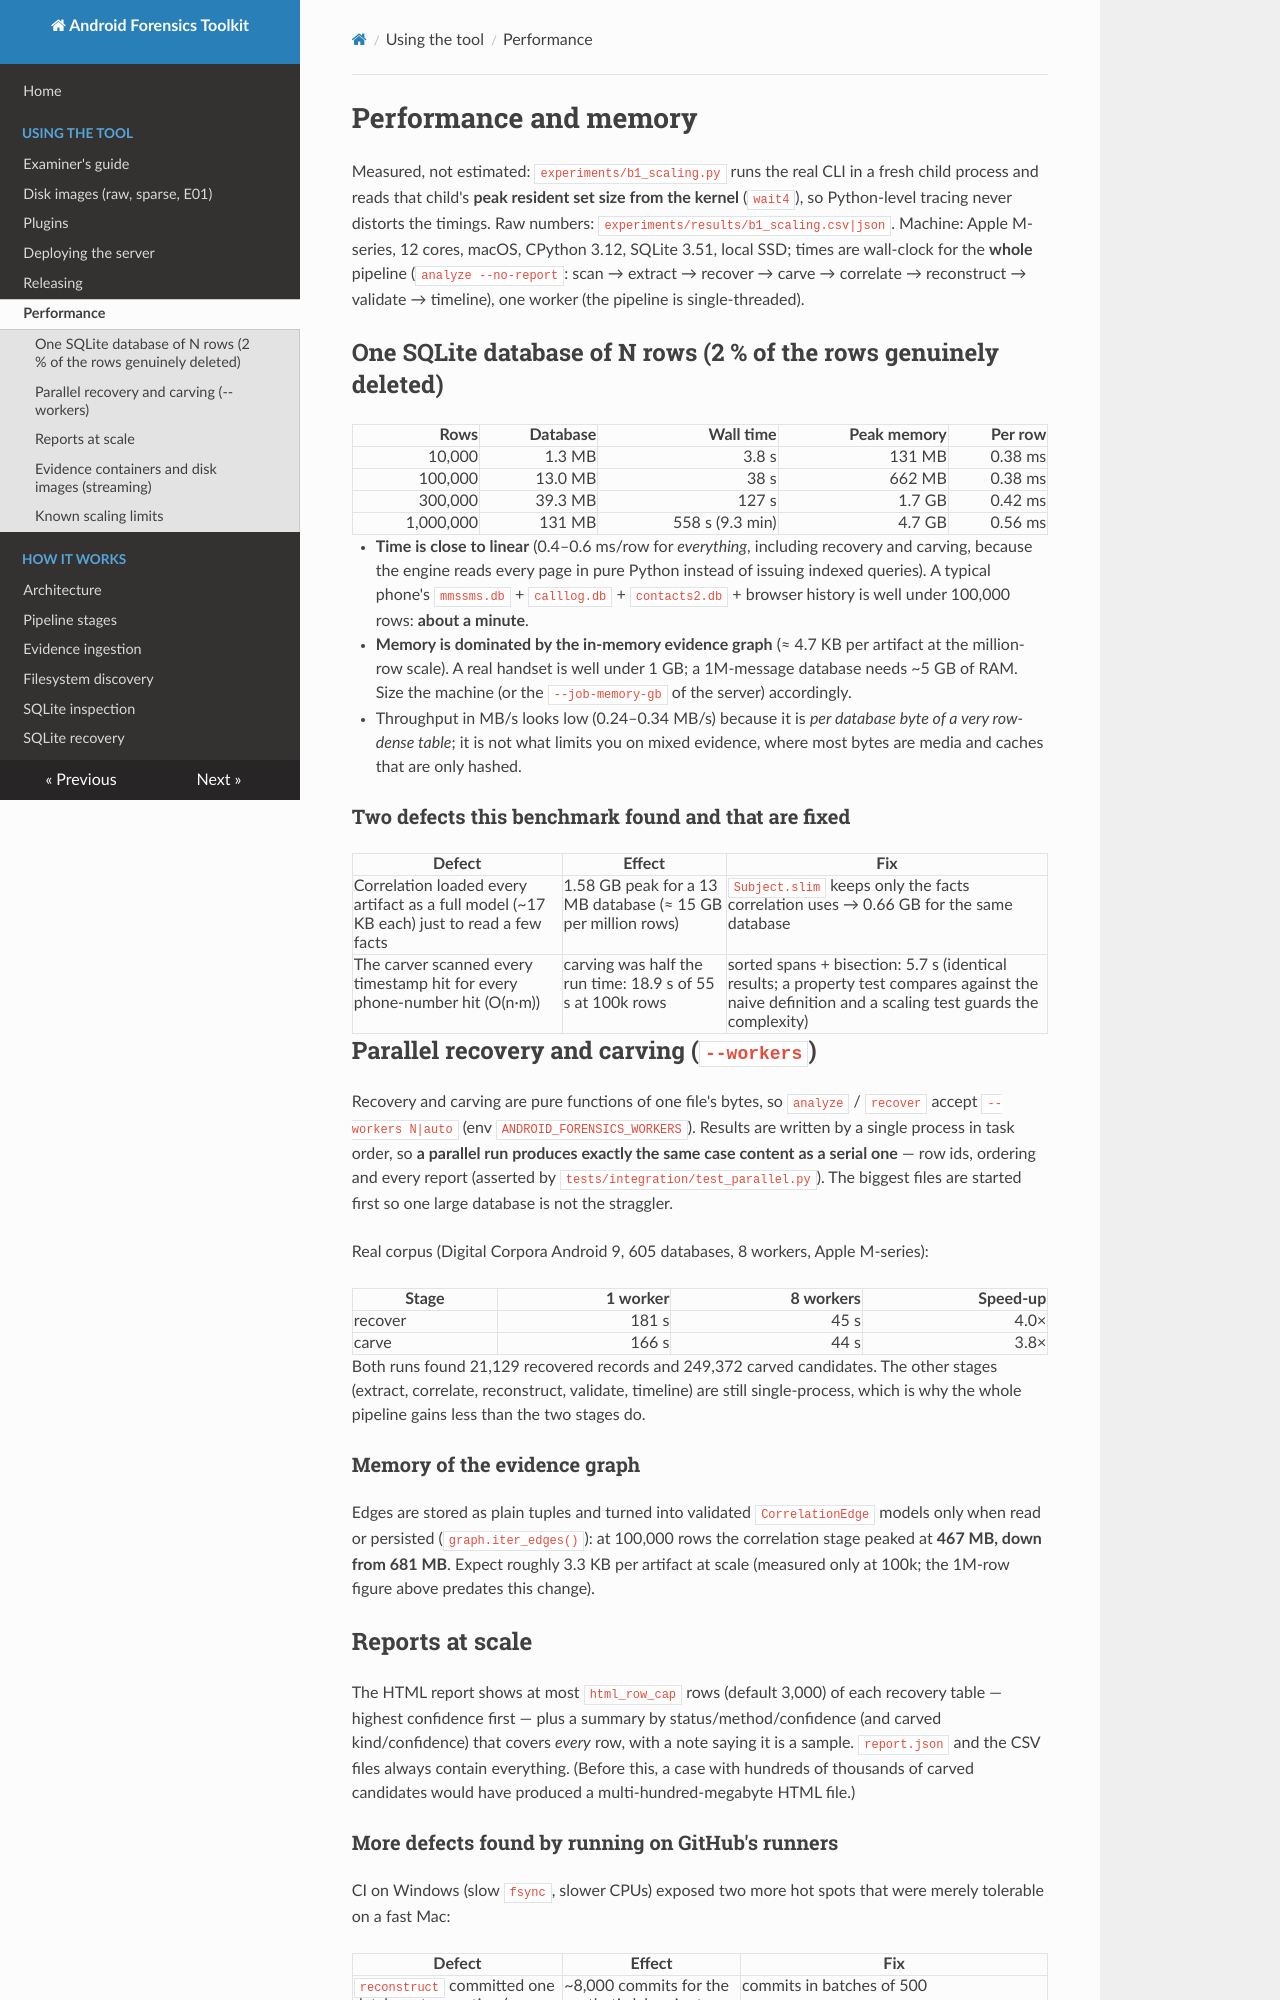

repository: MithranHarsha/Android-Forensic-Analysis-Toolkit · page: performance/index.html · generator: mkdocs

# Performance and memory

Measured, not estimated: `experiments/b1_scaling.py` runs the real CLI in a fresh child process and reads that child's **peak
resident set size from the kernel** (`wait4`), so Python-level tracing never distorts the timings. Raw numbers:
`experiments/results/b1_scaling.csv|json`. Machine: Apple M-series, 12 cores, macOS, CPython 3.12, SQLite 3.51, local SSD; times are
wall-clock for the **whole** pipeline (`analyze --no-report`: scan → extract → recover → carve → correlate → reconstruct → validate →
timeline), one worker (the pipeline is single-threaded).

## One SQLite database of N rows (2 % of the rows genuinely deleted)

| Rows | Database | Wall time | Peak memory | Per row |
|---:|---:|---:|---:|---:|
| 10,000 | 1.3 MB | 3.8 s | 131 MB | 0.38 ms |
| 100,000 | 13.0 MB | 38 s | 662 MB | 0.38 ms |
| 300,000 | 39.3 MB | 127 s | 1.7 GB | 0.42 ms |
| 1,000,000 | 131 MB | 558 s (9.3 min) | 4.7 GB | 0.56 ms |

* **Time is close to linear** (0.4–0.6 ms/row for *everything*, including recovery and carving, because the engine reads every page
  in pure Python instead of issuing indexed queries). A typical phone's `mmssms.db` + `calllog.db` + `contacts2.db` + browser history
  is well under 100,000 rows: **about a minute**.
* **Memory is dominated by the in-memory evidence graph** (≈ 4.7 KB per artifact at the million-row scale). A real handset is well
  under 1 GB; a 1M-message database needs ~5 GB of RAM. Size the machine (or the `--job-memory-gb` of the server) accordingly.
* Throughput in MB/s looks low (0.24–0.34 MB/s) because it is *per database byte of a very row-dense table*; it is not what limits
  you on mixed evidence, where most bytes are media and caches that are only hashed.

### Two defects this benchmark found and that are fixed

| Defect | Effect | Fix |
|---|---|---|
| Correlation loaded every artifact as a full model (~17 KB each) just to read a few facts | 1.58 GB peak for a 13 MB database (≈ 15 GB per million rows) | `Subject.slim` keeps only the facts correlation uses → 0.66 GB for the same database |
| The carver scanned every timestamp hit for every phone-number hit (O(n·m)) | carving was half the run time: 18.9 s of 55 s at 100k rows | sorted spans + bisection: 5.7 s (identical results; a property test compares against the naive definition and a scaling test guards the complexity) |

## Parallel recovery and carving (`--workers`)

Recovery and carving are pure functions of one file's bytes, so `analyze` / `recover` accept `--workers N|auto` (env
`ANDROID_FORENSICS_WORKERS`). Results are written by a single process in task order, so **a parallel run produces exactly the same case
content as a serial one** — row ids, ordering and every report (asserted by `tests/integration/test_parallel.py`). The biggest files are
started first so one large database is not the straggler.

Real corpus (Digital Corpora Android 9, 605 databases, 8 workers, Apple M-series):

| Stage | 1 worker | 8 workers | Speed-up |
|---|---:|---:|---:|
| recover | 181 s | 45 s | 4.0× |
| carve | 166 s | 44 s | 3.8× |

Both runs found 21,129 recovered records and 249,372 carved candidates. The other stages (extract, correlate, reconstruct, validate,
timeline) are still single-process, which is why the whole pipeline gains less than the two stages do.

### Memory of the evidence graph
Edges are stored as plain tuples and turned into validated `CorrelationEdge` models only when read or persisted
(`graph.iter_edges()`): at 100,000 rows the correlation stage peaked at **467 MB, down from 681 MB**. Expect roughly 3.3 KB per artifact at
scale (measured only at 100k; the 1M-row figure above predates this change).

## Reports at scale
The HTML report shows at most `html_row_cap` rows (default 3,000) of each recovery table — highest confidence first — plus a summary by
status/method/confidence (and carved kind/confidence) that covers *every* row, with a note saying it is a sample. `report.json` and the CSV
files always contain everything. (Before this, a case with hundreds of thousands of carved candidates would have produced a
multi-hundred-megabyte HTML file.)
